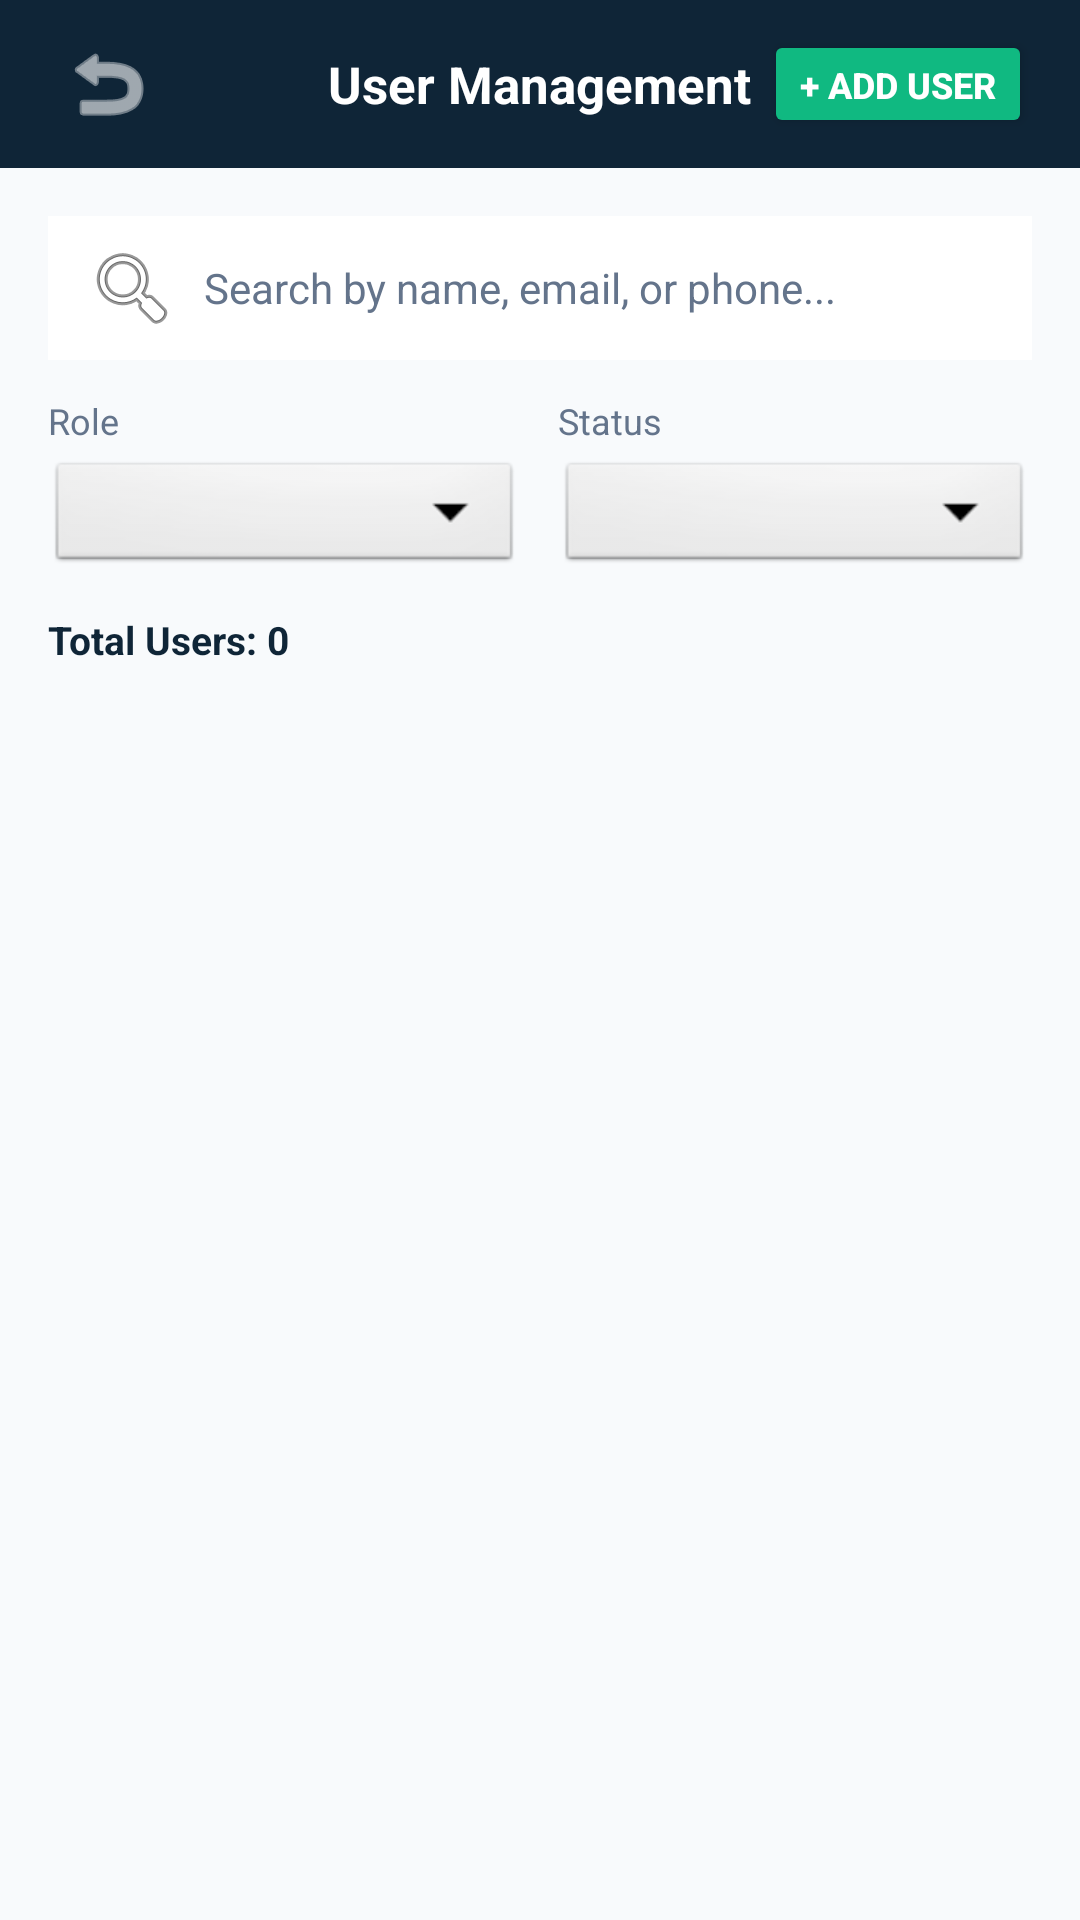

The Android layout XML behind this screen, and the referenced resources:
<!-- AndroidManifest.xml: application theme Theme.SmartUrban -->
<!-- res/layout/activity_user_management.xml -->
<?xml version="1.0" encoding="utf-8"?>
<LinearLayout xmlns:android="http://schemas.android.com/apk/res/android"
    xmlns:app="http://schemas.android.com/apk/res-auto"
    android:layout_width="match_parent"
    android:layout_height="match_parent"
    android:background="@color/bg_light"
    android:orientation="vertical">

    
    <RelativeLayout
        android:layout_width="match_parent"
        android:layout_height="56dp"
        android:background="@color/primary_navy"
        android:paddingHorizontal="16dp">

        <ImageButton
            android:id="@+id/btnUserMgmtBack"
            android:layout_width="40dp"
            android:layout_height="40dp"
            android:layout_centerVertical="true"
            android:background="?attr/selectableItemBackgroundBorderless"
            android:contentDescription="Back"
            android:src="@android:drawable/ic_menu_revert"
            app:tint="@color/surface_white" />

        <TextView
            android:layout_width="wrap_content"
            android:layout_height="wrap_content"
            android:layout_centerInParent="true"
            android:text="User Management"
            android:textColor="@color/surface_white"
            android:textSize="17sp"
            android:textStyle="bold" />

        <Button
            android:id="@+id/btnAddUser"
            android:layout_width="wrap_content"
            android:layout_height="36dp"
            android:layout_alignParentEnd="true"
            android:layout_centerVertical="true"
            android:backgroundTint="@color/secondary_green"
            android:paddingHorizontal="12dp"
            android:text="+ Add User"
            android:textColor="@color/surface_white"
            android:textSize="12sp"
            android:textStyle="bold" />
    </RelativeLayout>

    <LinearLayout
        android:layout_width="match_parent"
        android:layout_height="match_parent"
        android:orientation="vertical"
        android:padding="16dp">

        
        <EditText
            android:id="@+id/etUserSearch"
            android:layout_width="match_parent"
            android:layout_height="48dp"
            android:background="@color/surface_white"
            android:drawableStart="@android:drawable/ic_menu_search"
            android:drawablePadding="8dp"
            android:hint="Search by name, email, or phone..."
            android:inputType="text"
            android:paddingHorizontal="12dp"
            android:textColor="@color/text_primary"
            android:textColorHint="@color/text_secondary"
            android:textSize="14sp" />

        
        <LinearLayout
            android:layout_width="match_parent"
            android:layout_height="wrap_content"
            android:layout_marginTop="12dp"
            android:orientation="horizontal">

            <LinearLayout
                android:layout_width="0dp"
                android:layout_height="wrap_content"
                android:layout_marginEnd="6dp"
                android:layout_weight="1"
                android:orientation="vertical">

                <TextView
                    android:layout_width="wrap_content"
                    android:layout_height="wrap_content"
                    android:text="Role"
                    android:textColor="@color/text_secondary"
                    android:textSize="12sp" />

                <Spinner
                    android:id="@+id/spinnerRoleFilter"
                    android:layout_width="match_parent"
                    android:layout_height="40dp"
                    android:layout_marginTop="4dp"
                    android:background="@android:drawable/btn_dropdown" />
            </LinearLayout>

            <LinearLayout
                android:layout_width="0dp"
                android:layout_height="wrap_content"
                android:layout_marginStart="6dp"
                android:layout_weight="1"
                android:orientation="vertical">

                <TextView
                    android:layout_width="wrap_content"
                    android:layout_height="wrap_content"
                    android:text="Status"
                    android:textColor="@color/text_secondary"
                    android:textSize="12sp" />

                <Spinner
                    android:id="@+id/spinnerActiveFilter"
                    android:layout_width="match_parent"
                    android:layout_height="40dp"
                    android:layout_marginTop="4dp"
                    android:background="@android:drawable/btn_dropdown" />
            </LinearLayout>
        </LinearLayout>

        <TextView
            android:id="@+id/tvUserCount"
            android:layout_width="wrap_content"
            android:layout_height="wrap_content"
            android:layout_marginTop="12dp"
            android:text="Total Users: 0"
            android:textColor="@color/primary_navy"
            android:textSize="13sp"
            android:textStyle="bold" />

        <ProgressBar
            android:id="@+id/progressBarUsers"
            android:layout_width="36dp"
            android:layout_height="36dp"
            android:layout_gravity="center"
            android:layout_marginTop="32dp"
            android:visibility="gone" />

        <TextView
            android:id="@+id/tvUsersEmpty"
            android:layout_width="wrap_content"
            android:layout_height="wrap_content"
            android:layout_gravity="center"
            android:layout_marginTop="32dp"
            android:text="No users found matching filter."
            android:textColor="@color/text_secondary"
            android:textSize="14sp"
            android:visibility="gone" />

        <androidx.recyclerview.widget.RecyclerView
            android:id="@+id/recyclerViewUsers"
            android:layout_width="match_parent"
            android:layout_height="match_parent"
            android:layout_marginTop="12dp" />

    </LinearLayout>
</LinearLayout>
<!-- resources referenced by this layout -->
<resources>
  <color name="bg_light">#F8FAFC</color>
  <color name="primary_navy">#0F2537</color>
  <color name="secondary_green">#10B981</color>
  <color name="surface_white">#FFFFFF</color>
  <color name="text_primary">#0F172A</color>
  <color name="text_secondary">#64748B</color>
  <style name="Theme.SmartUrban" parent="Base.Theme.SmartUrban" />
  <style name="Base.Theme.SmartUrban" parent="Theme.Material3.DayNight.NoActionBar">
          <item name="colorPrimary">@color/primary_navy</item>
          <item name="colorPrimaryVariant">@color/primary_navy_dark</item>
          <item name="colorSecondary">@color/secondary_green</item>
          <item name="colorAccent">@color/accent_orange</item>
          <item name="android:windowBackground">@color/bg_light</item>
          <item name="android:statusBarColor">@color/primary_navy</item>
      </style>
  <color name="primary_navy_dark">#0A1A28</color>
  <color name="accent_orange">#F97316</color>
</resources>
